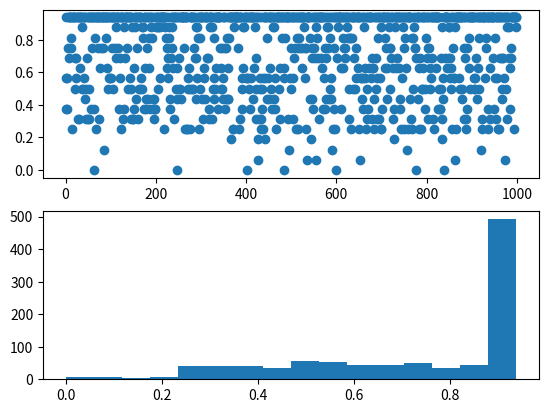

This chart was generated by the following Python code:
#!/usr/bin/env python3
# -*- coding: utf-8 -*-
"""
Created on Tue Jan 29 14:54:42 2019

@author: noahlefrancois
"""

import numpy as np
import matplotlib.pyplot as plt
import random as r

N = 1000
c = [156, 70, 0]
        
p1 = 0.5
pUni = 0.48/11.0
pLow = 0.02/4.0

probVect = [pLow, pLow, pLow, pLow, pUni, pUni, pUni, pUni, pUni, pUni, pUni, pUni, pUni, pUni, pUni, p1]
cumVect = np.cumsum(probVect)

values = np.zeros(N)
trials = range(N)
brightness = np.zeros(N)
bVals = np.zeros(16)
bInt = 1.0/16
length = 15
cumLength = 0

for i in range(16):
    bVals[i] = bInt*i

for i in trials:
    values[i] = r.random()
    if(values[i]<cumVect[0]):
        brightness[i] = bVals[0]
    elif(cumVect[0]<=values[i]<cumVect[1]):
        brightness[i] = bVals[1]
    elif(cumVect[1]<=values[i]<cumVect[2]):
        brightness[i] = bVals[2]
    elif(cumVect[2]<=values[i]<cumVect[3]):
        brightness[i] = bVals[3]
    elif(cumVect[3]<=values[i]<cumVect[4]):
        brightness[i] = bVals[4]
    elif(cumVect[4]<=values[i]<cumVect[5]):
        brightness[i] = bVals[5]
    elif(cumVect[5]<=values[i]<cumVect[6]):
        brightness[i] = bVals[6]
    elif(cumVect[6]<=values[i]<cumVect[7]):
        brightness[i] = bVals[7]
    elif(cumVect[7]<=values[i]<cumVect[8]):
        brightness[i] = bVals[8]
    elif(cumVect[8]<=values[i]<cumVect[9]):
        brightness[i] = bVals[9]
    elif(cumVect[9]<=values[i]<cumVect[10]):
        brightness[i] = bVals[10]
    elif(cumVect[10]<=values[i]<cumVect[11]):
        brightness[i] = bVals[11]
    elif(cumVect[11]<=values[i]<cumVect[12]):
        brightness[i] = bVals[12]
    elif(cumVect[12]<=values[i]<cumVect[13]):
        brightness[i] = bVals[13]
    elif(cumVect[13]<=values[i]<cumVect[14]):
        brightness[i] = bVals[14]
    elif(cumVect[14]<=values[i]<cumVect[15]):
        brightness[i] = bVals[15]
        
binNumber = 16

histValues, binEdges = np.histogram(brightness, binNumber)
cumHistValues = np.cumsum(histValues)/float(N)

binCenter = np.zeros(len(binEdges)-1)

for i in range(len(binEdges)-1):
    binCenter[i] = 0.5 * (binEdges[i] + binEdges[i+1])


f1 = plt.figure


plt.subplot(2,1,1)

plt.plot(trials, brightness, 'o')

plt.subplot(2,1,2)
plt.hist(brightness, bins=binNumber)

"""
np.savetxt('BrightnessScatter.csv', np.transpose([trials, brightness]), delimiter = ",")
np.savetxt('BrightnessHist.csv', np.transpose([binCenter, histValues]), delimiter = ",")
"""

